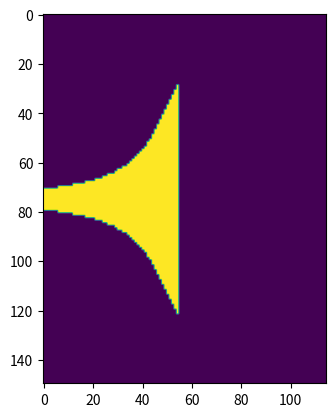

This figure's Python source:
from scipy.constants import g
import matplotlib.pyplot as plt
from matplotlib import cm
from mpl_toolkits.mplot3d import Axes3D
import numpy as np

D = .075
W = .15
L = .5842
# L =.4342
# m = 1.036
m = 1
ds = .001
cg = np.array([0, 0, .0135])
# 120: cg = np.array([0, 0, .0242])
# 140: cg = np.array([0, 0, 00000])

X, Y, Z = np.meshgrid(np.arange(-L / 2, L / 2, ds),
                      np.arange(-W / 2, W / 2, ds),
                      np.arange(-.04, D, ds))


def hull(x, y):
    return .012 * np.tan(np.abs(39 * y) - 1.5) + .01


hullMat = Z > hull(X, Y)
volume = np.sum(hullMat * ds ** 3)

def tilt(theta):
    b = intercept(theta)
    water = waterLine(theta, b, Y)
    if np.abs(theta) < np.pi / 2:
        underWater = Z < water
    else:
        underWater = Z > water
    return np.logical_and(underWater, hullMat)


def intercept(theta):
    def massDiff(b):
        if np.abs(theta) < np.pi / 2:
            underWater = Z < waterLine(theta, b, Y)
        else:
            underWater = Z > waterLine(theta, b, Y)
        hullWater = np.logical_and(underWater, hullMat)
        massWater = np.sum(hullWater) * ds ** 3 * 1000
        return np.abs(massWater - m)
    maxB = np.abs(np.tan(theta)) * W / 2 + D
    intercept = np.argmin([massDiff(b)
                           for b in np.arange(0, maxB, ds)]) * ds
    return intercept


def waterLine(theta, b, y):
    return np.tan(theta) * y + b


def cb(theta):
    '''Returns the center of bouyancy'''
    waterMat = tilt(theta)
    waterMasses = waterMat * ds ** 3 * 1000
    waterMass = np.sum(waterMasses)
    return np.array([np.sum(X * waterMasses) / waterMass,
                     np.sum(Y * waterMasses) / waterMass,
                     np.sum(Z * waterMasses) / waterMass])


def rightingMoment(theta):
    '''Returns the righting moment'''
    rotation = np.reshape((np.array([1, 0, 0, 0, np.cos(
        theta), -np.sin(theta), 0, np.sin(theta), np.cos(theta)])), (3, 3))
    cbs = cb(theta)
    r = cbs - cg
    fb = np.dot(rotation, np.array([0, 0, m * g]))
    return (np.cross(r, fb)[0])


# plt.rc('text', usetex=True)
# plt.rc('font', family='serif')
# angles = np.arange(0, 180, 1.1) * np.pi / 180
# ax = plt.gca()
# moments = [rightingMoment(angle) for angle in angles]
# plt.plot(np.degrees(angles), moments)
# ax.set_xlabel(r'Angle (\circ)')
# ax.set_ylabel(r'Righting Moment ($N \cdot m$)')
# plt.show()
# ax.figure.savefig('curve.png')

# print(rightingMoment(130 * np.pi / 180))

# newX, newY = np.meshgrid(np.arange(-L / 2, L / 2, ds),
#                       np.arange(-W / 2, W / 2, ds))

# newNewX = newX * hullMat[:,:,-1]
# newNewY = newY * hullMat[:,:,-1]

# fig = plt.figure()
# ax = fig.add_subplot(111, projection='3d')
# ax.plot_surface(newNewX, newNewY, hull(newNewX, newNewY), cmap = cm.coolwarm)

# ax.figure.savefig('curve.png')

# plt.show()
waterMat = tilt(0)
plt.imshow(waterMat[:,0,:])
plt.show()
